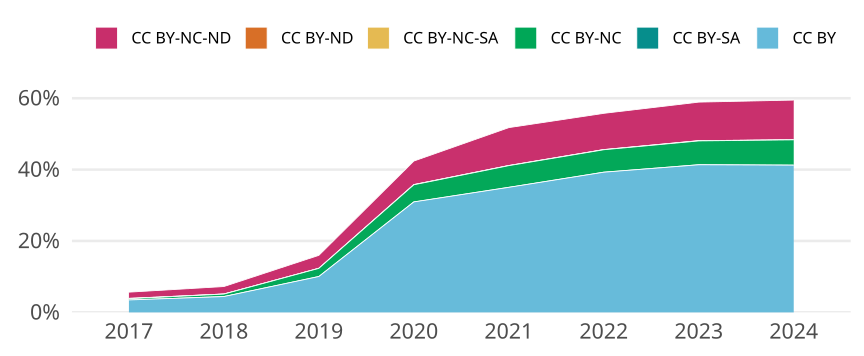

The file beside this chart, header and first rows:
cr_year, jn_all, cc, cc_total, prop
2017, 48382, CC BY, 1682, 0.03476
2017, 48382, CC BY-SA, 0, 0
2017, 48382, CC BY-NC, 168, 0.003472
2017, 48382, CC BY-NC-SA, 47, 9.714356578892977e-4
2017, 48382, CC BY-ND, 0, 0
2017, 48382, CC BY-NC-ND, 845, 0.01747
2018, 48563, CC BY, 2155, 0.04438
2018, 48563, CC BY-SA, 1, 2.0591808578547454e-5
2018, 48563, CC BY-NC, 333, 0.006857
2018, 48563, CC BY-NC-SA, 13, 2.676935115211169e-4
2018, 48563, CC BY-ND, 0, 0
2018, 48563, CC BY-NC-ND, 1018, 0.02096
2019, 47523, CC BY, 4778, 0.1005
2019, 47523, CC BY-SA, 0, 0
2019, 47523, CC BY-NC, 1086, 0.02285
2019, 47523, CC BY-NC-SA, 7, 1.4729709824716454e-4
2019, 47523, CC BY-ND, 2, 4.208488521347558e-5
2019, 47523, CC BY-NC-ND, 1725, 0.0363
2020, 49178, CC BY, 15220, 0.3095
2020, 49178, CC BY-SA, 0, 0
2020, 49178, CC BY-NC, 2361, 0.04801
2020, 49178, CC BY-NC-SA, 23, 4.6768880393671967e-4
2020, 49178, CC BY-ND, 5, 1.0167147911667819e-4
2020, 49178, CC BY-NC-ND, 3244, 0.06596
2021, 50706, CC BY, 17766, 0.3504
2021, 50706, CC BY-SA, 0, 0
2021, 50706, CC BY-NC, 3079, 0.06072
2021, 50706, CC BY-NC-SA, 18, 3.549875754348598e-4
2021, 50706, CC BY-ND, 3, 5.9164595905809965e-5
2021, 50706, CC BY-NC-ND, 5383, 0.1062
2022, 43702, CC BY, 17163, 0.3927
2022, 43702, CC BY-SA, 4, 9.152899180815524e-5
2022, 43702, CC BY-NC, 2744, 0.06279
2022, 43702, CC BY-NC-SA, 21, 4.80527206992815e-4
2022, 43702, CC BY-ND, 2, 4.576449590407762e-5
2022, 43702, CC BY-NC-ND, 4438, 0.1016
2023, 42087, CC BY, 17406, 0.4136
2023, 42087, CC BY-SA, 5, 1.1880153016370851e-4
2023, 42087, CC BY-NC, 2808, 0.06672
2023, 42087, CC BY-NC-SA, 19, 4.5144581462209236e-4
2023, 42087, CC BY-ND, 10, 2.3760306032741702e-4
2023, 42087, CC BY-NC-ND, 4545, 0.108
2024, 8107, CC BY, 3344, 0.4125
2024, 8107, CC BY-SA, 1, 1.2335019119279634e-4
2024, 8107, CC BY-NC, 574, 0.0708
2024, 8107, CC BY-NC-SA, 1, 1.2335019119279634e-4
2024, 8107, CC BY-ND, 1, 1.2335019119279634e-4
2024, 8107, CC BY-NC-ND, 901, 0.1111
